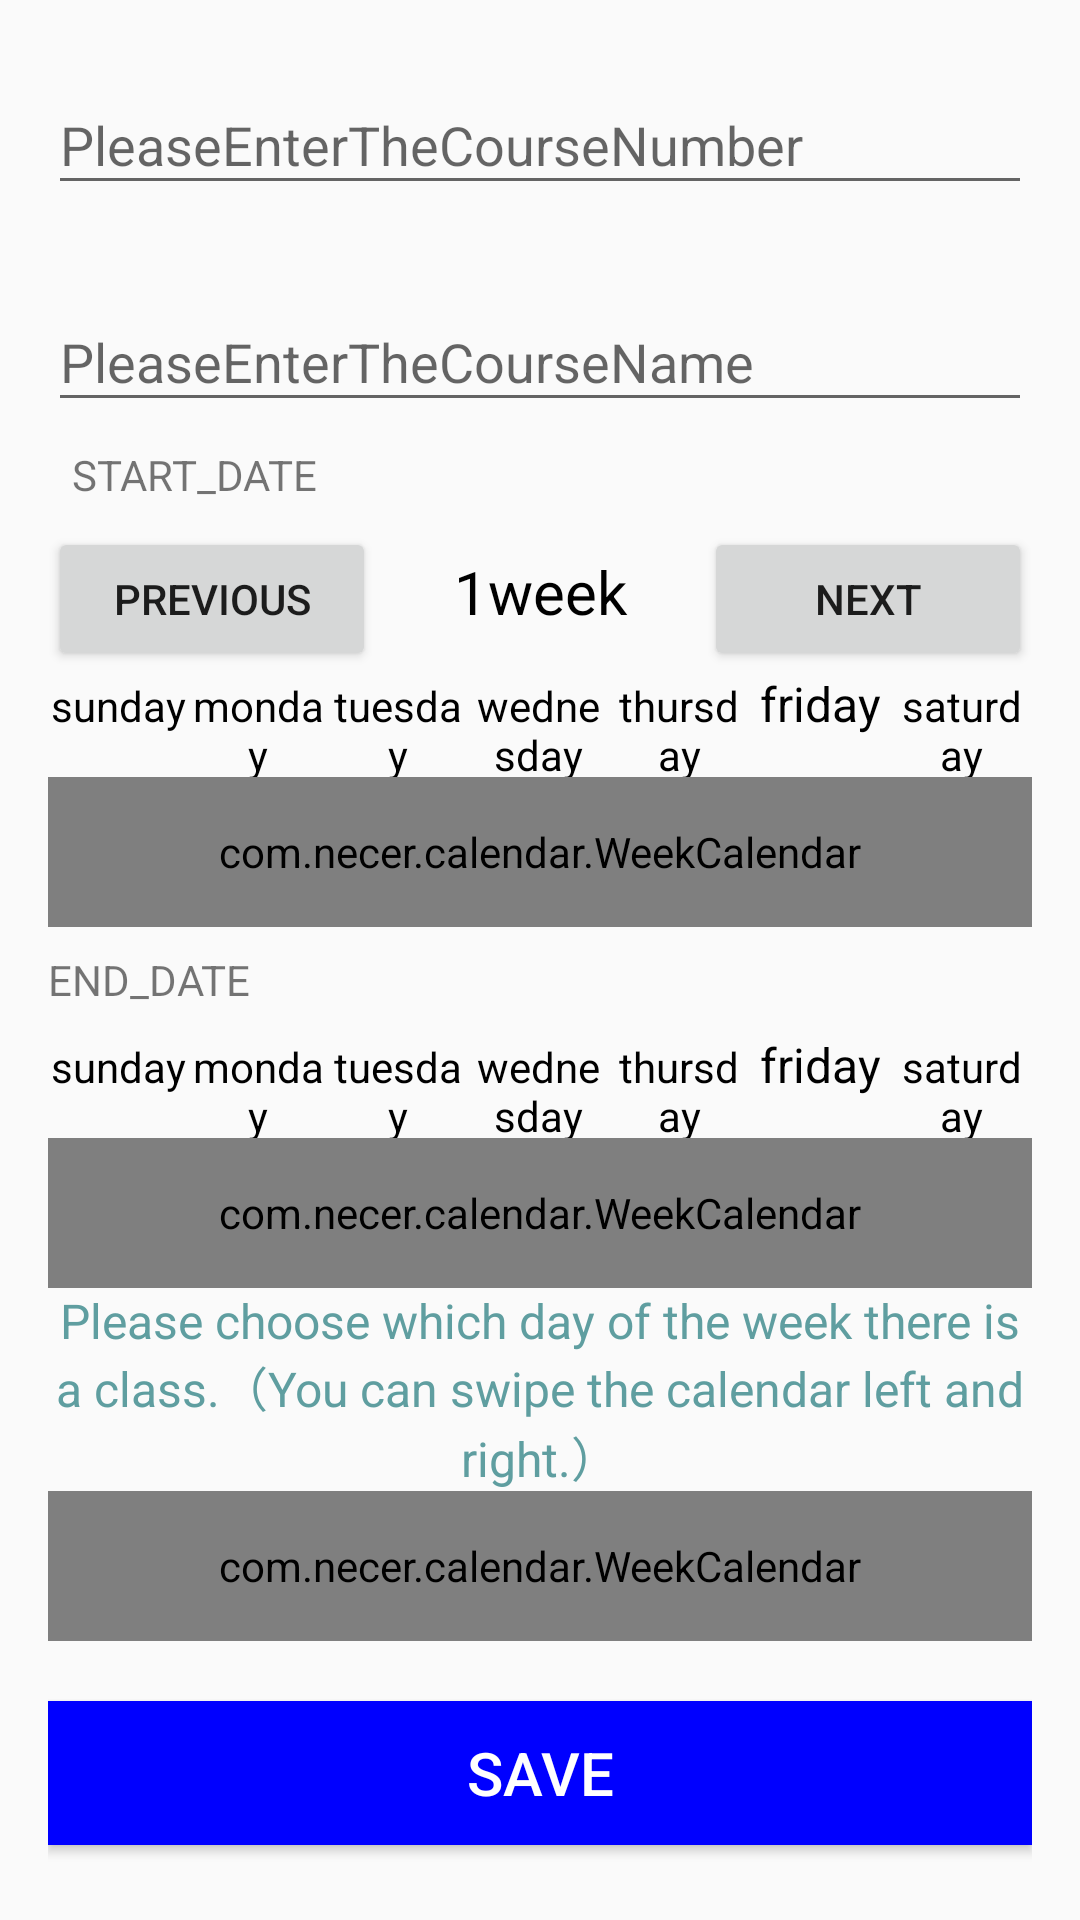

The Android layout XML behind this screen, and the referenced resources:
<!-- AndroidManifest.xml: application theme Theme.FedUniStudentAttendance30395752 -->
<!-- res/layout/activity_add_course.xml -->
<LinearLayout
    xmlns:android="http://schemas.android.com/apk/res/android"
    xmlns:app="http://schemas.android.com/apk/res-auto"
    android:layout_width="match_parent"
    android:layout_height="match_parent"
    android:padding="16dp"
    android:orientation="vertical">
    <com.google.android.material.textfield.TextInputLayout
        android:layout_width="match_parent"
        android:layout_height="wrap_content"
        app:hintEnabled="true"
        >

        <com.google.android.material.textfield.TextInputEditText
            android:id="@+id/edtCourseId"
            android:layout_width="match_parent"
            android:layout_height="wrap_content"
            android:hint="PleaseEnterTheCourseNumber" />
    </com.google.android.material.textfield.TextInputLayout>

    <com.google.android.material.textfield.TextInputLayout
        android:layout_marginTop="20dp"
        android:layout_width="match_parent"
        android:layout_height="wrap_content"
        app:hintEnabled="true"
        >

        <com.google.android.material.textfield.TextInputEditText
            android:id="@+id/edtCourseName"
            android:layout_width="match_parent"
            android:layout_height="wrap_content"
            android:hint="PleaseEnterTheCourseName" />
    </com.google.android.material.textfield.TextInputLayout>

    <Button
        android:visibility="gone"
        android:id="@+id/btnPickStartDate2"
        android:layout_width="match_parent"
        android:layout_height="wrap_content"
        android:text="SELECT_START_DATE" />

    <LinearLayout
        android:orientation="horizontal"
        android:layout_width="match_parent"
        android:layout_height="wrap_content">
        <TextView
            android:layout_width="150dp"
            android:layout_height="wrap_content"
            android:padding="8dp"
            android:text="START_DATE" />
        <TextView
            android:id="@+id/tvStartDate"
            android:layout_width="match_parent"
            android:layout_height="wrap_content"
            android:padding="8dp"
            android:text="" />
    </LinearLayout>
    <LinearLayout
        android:orientation="horizontal"
        android:layout_width="match_parent"
        android:layout_height="wrap_content">
        <Button
            android:id="@+id/toLastPager"
            android:text="previous"
            android:layout_weight="1"
            android:layout_width="match_parent"
            android:layout_height="wrap_content"/>
        <TextView

            android:gravity="center"
            android:layout_marginBottom="5dp"
            android:textSize="20dp"
            android:textColor="@color/black"
            android:id="@+id/tx_pager"
            android:text="1week"
            android:layout_weight="1"
            android:layout_width="match_parent"
            android:layout_height="wrap_content"/>
        <Button
            android:id="@+id/toNextPager"
            android:text="next"
            android:layout_weight="1"
            android:layout_width="match_parent"
            android:layout_height="wrap_content"/>

    </LinearLayout>
    <LinearLayout

        android:orientation="horizontal"
        android:layout_width="match_parent"
        android:layout_height="wrap_content">
        <TextView
            android:gravity="center"

            android:text="sunday"
            android:textColor="@color/black"
            android:textSize="14dp"
            android:layout_width="0dp"
            android:layout_weight="1"
            android:layout_height="wrap_content"/>
        <TextView
            android:gravity="center"
            android:text="monday"
            android:textColor="@color/black"
            android:textSize="14dp"
            android:layout_width="0dp"
            android:layout_weight="1"
            android:layout_height="wrap_content"/>
        <TextView
            android:gravity="center"
            android:text="tuesday"
            android:textColor="@color/black"
            android:textSize="14dp"
            android:layout_width="0dp"
            android:layout_weight="1"
            android:layout_height="wrap_content"/>
        <TextView
            android:gravity="center"
            android:text="wednesday"
            android:textColor="@color/black"
            android:textSize="14dp"
            android:layout_width="0dp"
            android:layout_weight="1"
            android:layout_height="wrap_content"/>
        <TextView
            android:gravity="center"
            android:text="thursday"
            android:textColor="@color/black"
            android:textSize="14dp"
            android:layout_width="0dp"
            android:layout_weight="1"
            android:layout_height="wrap_content"/>
        <TextView
            android:gravity="center"
            android:text="friday"
            android:textColor="@color/black"
            android:textSize="16dp"
            android:layout_width="0dp"
            android:layout_weight="1"
            android:layout_height="wrap_content"/>
        <TextView
            android:gravity="center"
            android:text="saturday"
            android:textColor="@color/black"
            android:textSize="14dp"
            android:layout_width="0dp"
            android:layout_weight="1"
            android:layout_height="wrap_content"/>
    </LinearLayout>
    <com.necer.calendar.WeekCalendar
        app:todayCheckedBackground="@color/green"
        app:todayCheckedSolarTextColor="@color/green"
        app:defaultCheckedLunarTextColor="@color/white"
        app:todayCheckedLunarTextColor="@color/white"
        app:todayUnCheckedLunarTextColor="@color/white"
        app:defaultUnCheckedLunarTextColor="@color/white"
        android:id="@+id/btnPickStartDate"
        android:layout_width="match_parent"
        android:layout_height="50dp" />




    <Button
        android:visibility="gone"
        android:id="@+id/btnPickEndDate2"
        android:layout_width="match_parent"
        android:layout_height="wrap_content"
        android:text="SELECT_END_DATE"
         />



    <LinearLayout
        android:orientation="horizontal"
        android:layout_width="match_parent"
        android:layout_height="wrap_content">

        <TextView
            android:text="END_DATE"
            android:layout_width="150dp"
            android:layout_height="wrap_content"></TextView>
        <TextView
            android:id="@+id/tvEndDate"
            android:layout_width="match_parent"
            android:layout_height="wrap_content"
            android:padding="8dp"
            android:text="" />
    </LinearLayout>
    <LinearLayout
        android:visibility="gone"
        android:orientation="horizontal"
        android:layout_width="match_parent"
        android:layout_height="wrap_content">
        <Button
            android:id="@+id/toLastPager2"
            android:text="上一周"
            android:layout_weight="1"
            android:layout_width="match_parent"
            android:layout_height="wrap_content"/>
        <TextView

            android:gravity="center"
            android:layout_marginBottom="5dp"
            android:textSize="20dp"
            android:textColor="@color/black"
            android:id="@+id/tx_pager2"
            android:text="第1周"
            android:layout_weight="1"
            android:layout_width="match_parent"
            android:layout_height="wrap_content"/>
        <Button
            android:id="@+id/toNextPager2"
            android:text="下一周"
            android:layout_weight="1"
            android:layout_width="match_parent"
            android:layout_height="wrap_content"/>

    </LinearLayout>
    <LinearLayout

        android:orientation="horizontal"
        android:layout_width="match_parent"
        android:layout_height="wrap_content">
        <TextView
            android:gravity="center"

            android:text="sunday"
            android:textColor="@color/black"
            android:textSize="14dp"
            android:layout_width="0dp"
            android:layout_weight="1"
            android:layout_height="wrap_content"/>
        <TextView
            android:gravity="center"
            android:text="monday"
            android:textColor="@color/black"
            android:textSize="14dp"
            android:layout_width="0dp"
            android:layout_weight="1"
            android:layout_height="wrap_content"/>
        <TextView
            android:gravity="center"
            android:text="tuesday"
            android:textColor="@color/black"
            android:textSize="14dp"
            android:layout_width="0dp"
            android:layout_weight="1"
            android:layout_height="wrap_content"/>
        <TextView
            android:gravity="center"
            android:text="wednesday"
            android:textColor="@color/black"
            android:textSize="14dp"
            android:layout_width="0dp"
            android:layout_weight="1"
            android:layout_height="wrap_content"/>
        <TextView
            android:gravity="center"
            android:text="thursday"
            android:textColor="@color/black"
            android:textSize="14dp"
            android:layout_width="0dp"
            android:layout_weight="1"
            android:layout_height="wrap_content"/>
        <TextView
            android:gravity="center"
            android:text="friday"
            android:textColor="@color/black"
            android:textSize="16dp"
            android:layout_width="0dp"
            android:layout_weight="1"
            android:layout_height="wrap_content"/>
        <TextView
            android:gravity="center"
            android:text="saturday"
            android:textColor="@color/black"
            android:textSize="14dp"
            android:layout_width="0dp"
            android:layout_weight="1"
            android:layout_height="wrap_content"/>
    </LinearLayout>
    <com.necer.calendar.WeekCalendar
        app:todayCheckedBackground="@color/green"
        app:todayCheckedSolarTextColor="@color/green"
        app:defaultCheckedLunarTextColor="@color/white"
        app:todayCheckedLunarTextColor="@color/white"
        app:todayUnCheckedLunarTextColor="@color/white"
        app:defaultUnCheckedLunarTextColor="@color/white"
        android:id="@+id/btnPickEndDate"
        android:layout_width="match_parent"
        android:layout_height="50dp" />



    <TextView
        android:gravity="center"
        android:text="Please choose which day of the week there is a class.（You can swipe the calendar left and right.）"
        android:textColor="@color/cadetblue"
        android:textSize="16dp"
        android:layout_width="match_parent"
        android:layout_height="wrap_content"/>


    <com.necer.calendar.WeekCalendar
        app:todayCheckedBackground="@color/green"
        app:todayCheckedSolarTextColor="@color/green"
        app:defaultCheckedLunarTextColor="@color/white"
        app:todayCheckedLunarTextColor="@color/white"
        app:todayUnCheckedLunarTextColor="@color/white"
        app:defaultUnCheckedLunarTextColor="@color/white"
        android:id="@+id/upclassDate"
        android:layout_width="match_parent"
        android:layout_height="50dp" />
    <Button
        android:textSize="20dp"
        android:textColor="@color/white"
        android:background="@color/blue"
        android:layout_marginTop="20dp"
        android:id="@+id/btnSave"
        android:layout_width="match_parent"
        android:layout_height="wrap_content"
        android:text="Save" />
</LinearLayout>
<!-- resources referenced by this layout -->
<resources>
  <color name="black">#000000</color>
  <color name="blue">#0000ff</color>
  <color name="cadetblue">#5f9ea0</color>
  <color name="green">#008000</color>
  <color name="white">#ffffff</color>
  <style name="Theme.FedUniStudentAttendance30395752" parent="Base.Theme.FedUniStudentAttendance30395752" />
  <style name="Base.Theme.FedUniStudentAttendance30395752" parent="Theme.AppCompat.DayNight">
          
          
      </style>
</resources>
